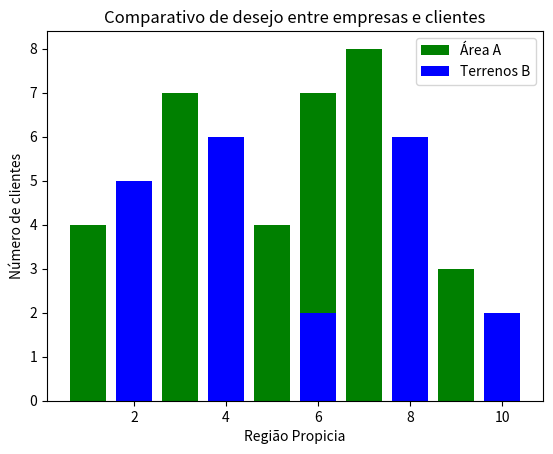

Reproduce this figure in Python.
import matplotlib.pyplot as plt

# valores base dos dados #
x1 = [1, 3, 4, 5, 6, 7, 9]
y1 = [4, 7, 2, 4, 7, 8, 3]

x2 = [2, 4, 6, 8, 10]
y2 = [5, 6, 2, 6, 2]

# graficos

plt.bar(x1, y1, label="Área A", color='g')
plt.bar(x2, y2, label="Terrenos B", color='b')
plt.plot()

plt.xlabel("Região Propicia")
plt.ylabel("Número de clientes")
plt.title("Comparativo de desejo entre empresas e clientes")
plt.legend()
plt.show()

